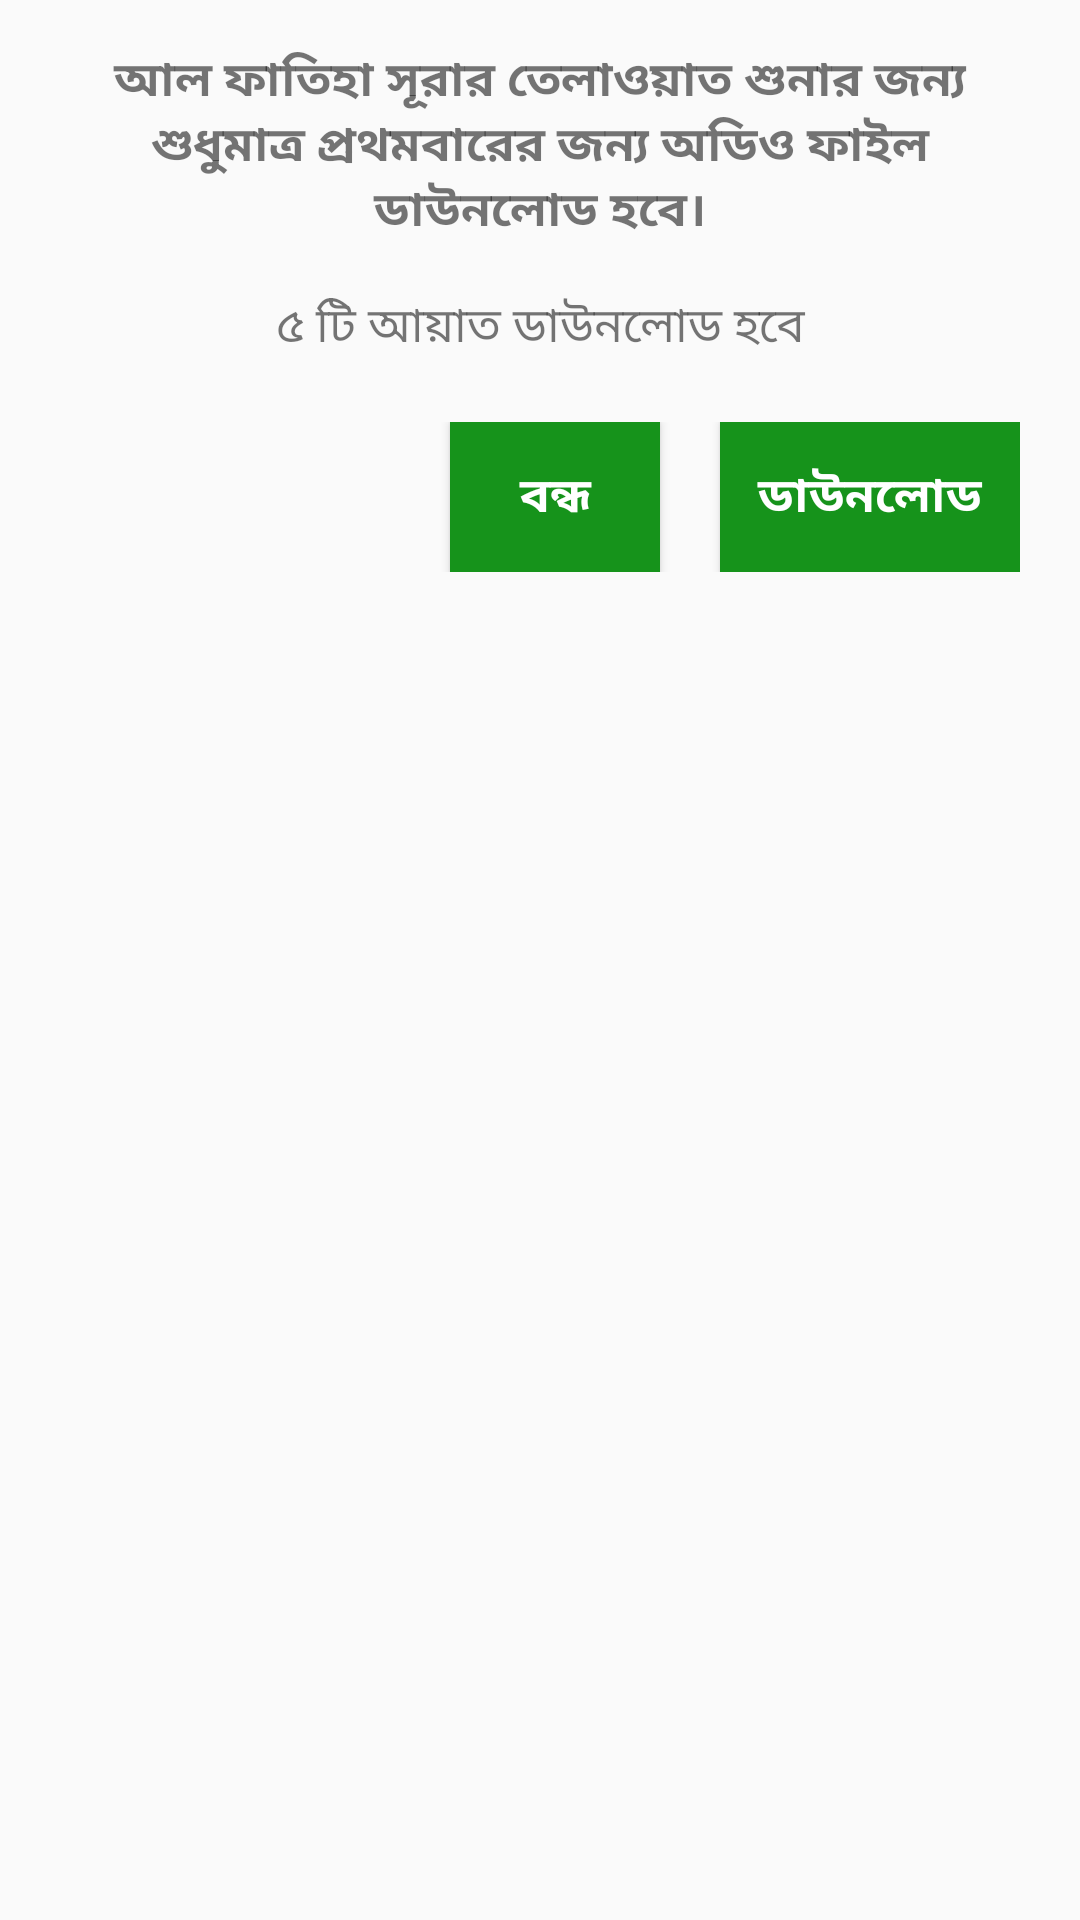

Produce the Android XML layout that renders to this screen, including the resource entries it uses.
<!-- AndroidManifest.xml: application theme AppTheme -->
<!-- res/layout/download_yes_no_dialog.xml -->
<?xml version="1.0" encoding="utf-8"?>
<LinearLayout xmlns:android="http://schemas.android.com/apk/res/android"
    android:orientation="vertical"
    android:layout_width="match_parent"
    android:layout_height="match_parent">


    <TextView
        android:id="@+id/initialize_txt"
        android:layout_width="match_parent"
        android:layout_height="wrap_content"
        android:layout_gravity="center"
        android:layout_margin="10dp"
        android:fontFamily="@font/solaiman_lipi"
        android:gravity="center"
        android:padding="5dp"
        android:text="আল ফাতিহা সূরার তেলাওয়াত শুনার জন্য শুধুমাত্র প্রথমবারের জন্য অডিও ফাইল ডাউনলোড হবে।"
        android:textSize="16sp"
        android:textStyle="bold" />

    <TextView
        android:layout_width="match_parent"
        android:layout_height="wrap_content"
        android:id="@+id/txt_remaining_download"
        android:layout_gravity="center"
        android:gravity="center"
        android:fontFamily="@font/solaiman_lipi"
        android:textSize="16sp"
        android:text="৫ টি আয়াত ডাউনলোড হবে"/>





    <LinearLayout
        android:layout_width="match_parent"
        android:layout_height="wrap_content"
        android:gravity="right"
        android:layout_margin="20dp"
        android:orientation="horizontal" >

        <Button
            android:id="@+id/btn_cancel_download"
            android:layout_width="70dp"
            android:layout_height="50dp"
            android:clickable="true"
            android:text="বন্ধ"
            android:fontFamily="@font/solaiman_lipi"
            android:textColor="@color/white"
            android:background="@color/colorPrimary"
            android:layout_marginRight="20dp"
            android:textSize="16sp"
            android:textStyle="bold"
            />

        <Button
            android:id="@+id/btn_ok_download"
            android:layout_width="100dp"
            android:layout_height="50dp"
            android:fontFamily="@font/solaiman_lipi"
            android:textColor="@color/white"
            android:textStyle="bold"
            android:background="@color/colorPrimary"
            android:clickable="true"
            android:text="ডাউনলোড"
            android:textSize="16sp"
            />

    </LinearLayout>
</LinearLayout>
<!-- resources referenced by this layout -->
<resources>
  <color name="colorPrimary">#16931B</color>
  <color name="white">#FFFFFFFF</color>
  <style name="AppTheme" parent="Theme.AppCompat.Light.NoActionBar">
          
          <item name="colorPrimary">#16931B</item>
          <item name="colorPrimaryDark">#028308</item>
          <item name="colorAccent">#16931B</item>
          <item name="windowActionBar">false</item>
          <item name="windowNoTitle">true</item>
          <item name="fontFamily">@font/solaiman_lipi</item>
      </style>
</resources>
